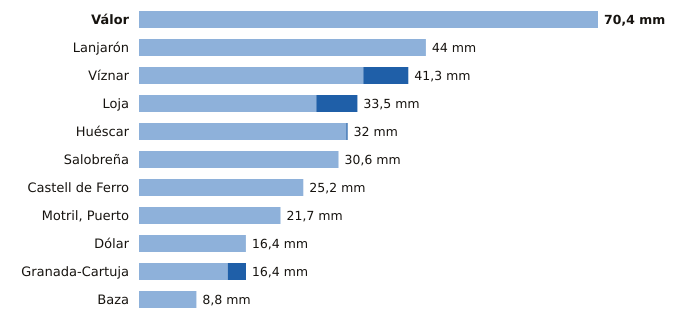

Values plotted in this chart, from the file beside it:
estacion, provincia, indicativo, mm_6_dias_anteriores, mm_hoy, mm_7_dias, horas_de_hoy
Válor, Granada, 6281X, 70.4, 0.0, 70.4, 14
Lanjarón, Granada, 6258X, 44.0, 0.0, 44.0, 14
Víznar, Granada, 5515D, 34.4, 6.9, 41.3, 15
Loja, Granada, 5582A, 27.2, 6.3, 33.5, 15
Huéscar, Granada, 5051X, 31.8, 0.2, 32.0, 15
Salobreña, Granada, 6267X, 30.6, 0.0, 30.6, 14
Castell de Ferro, Granada, 6272X, 25.2, 0.0, 25.2, 14
Motril, Puerto, Granada, 6268Y, 21.7, 0.0, 21.7, 15
Dólar, Granada, 5107D, 16.4, 0.0, 16.4, 15
Granada-Cartuja, Granada, 5515X, 13.6, 2.8, 16.4, 15
Baza, Granada, 5047E, 8.8, 0.0, 8.8, 15
